Labelled photos from "data", an image-classification folder in guidouche/DataMiningProject. The possible labels are: etoile, lune, nuage, para, soleil.

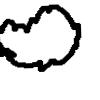
Label: nuage

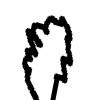
Label: nuage

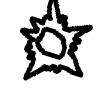
Label: soleil

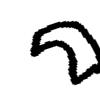
Label: lune

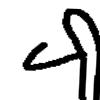
Label: para

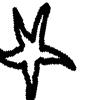
Label: etoile
